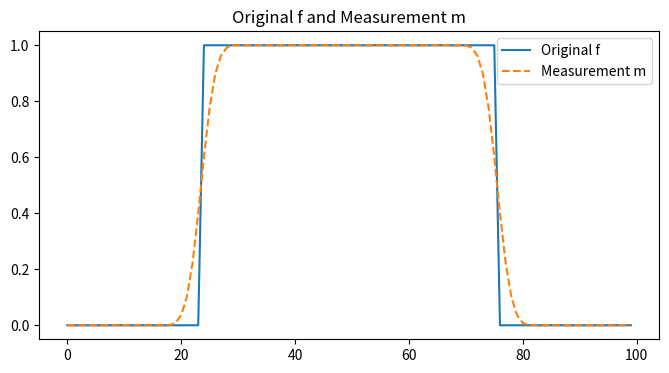
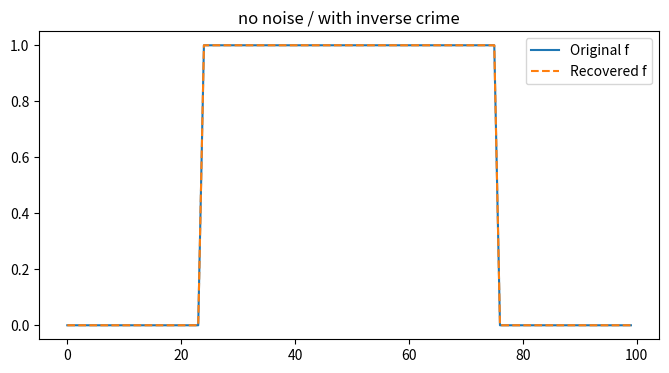
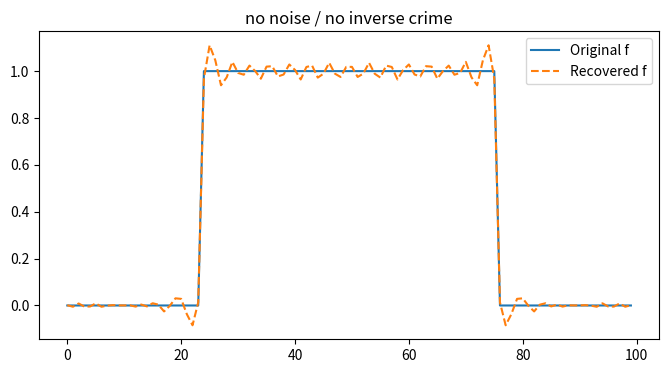
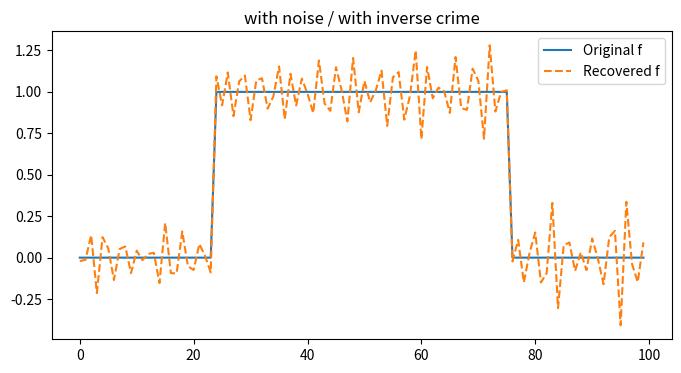
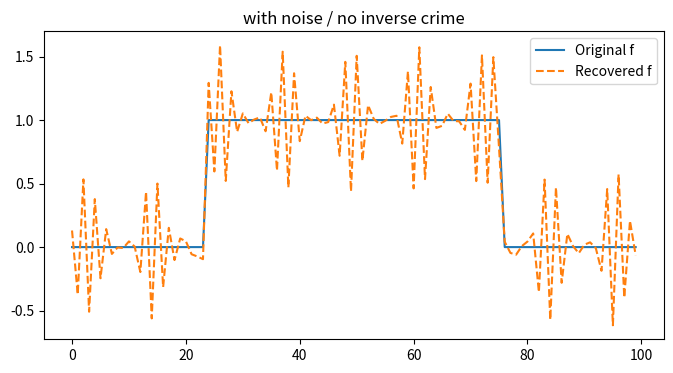

Write Python code to recreate these figures, in order.
import numpy as np
import matplotlib.pyplot as plt
from scipy import signal as scipySignal
from scipy import linalg as scipyLinalg

def plotData(f_true, f_recovered, title,labelRec='Recovered f'):
    # Compare recovered f with original
    plt.figure(figsize=(8, 4))
    plt.plot(f_true, label='Original f')
    plt.plot(f_recovered, label=labelRec, linestyle='--')
    plt.legend()
    plt.title(title)
    plt.show()

# Step 1: Define the signal f in R^100
n=100
f = np.zeros(n)
f[24:75 + 1] = 1.0  # 25 to 75 inclusive (Python index starts at 0)

# Step 2: Construct the convolution matrix A
std=2
psf = scipySignal.windows.gaussian(11,std)
psf = psf / np.sum(psf)  # normalize
A = scipyLinalg.convolution_matrix(psf, n, mode='same')

# Step 3: Construct the convolution matrix A2
std=2.1
psf = scipySignal.windows.gaussian(11,std)
psf = psf / np.sum(psf)  # normalize
A2 = scipyLinalg.convolution_matrix(psf, n, mode='same')

# Step 4: Generate synthetic datum m = A f and recover
m = A @ f
delta = 1e-4
eps = np.random.normal(0, delta, size=n)
m_delta = m + eps

plt.figure(figsize=(8, 4))
plt.plot(f, label='Original f')
plt.plot(m, label='Measurement m', linestyle='--')
plt.legend()
plt.title('Original f and Measurement m')
plt.show()

#Step 5: Recover f using A⁻¹ (inverse crime, no noise)
f_1 = scipyLinalg.solve(A, m)
plotData(f, f_1, "no noise / with inverse crime")
print("error norm f_1: ",scipyLinalg.norm(f - f_1))

#Step 6: Recover f using A⁻¹ (no inverse crime, no noise)
f_2 = scipyLinalg.solve(A2, m)
plotData(f, f_2, "no noise / no inverse crime")
print("error norm f_2: ",scipyLinalg.norm(f - f_2))

#Step 7: Recover f using A⁻¹ (inverse crime, with noise)
f_3 = scipyLinalg.solve(A, m_delta)
plotData(f, f_3, "with noise / with inverse crime")
print("error norm f_3: ",scipyLinalg.norm(f - f_3))

#Step 6: Recover f using A⁻¹ (no inverse crime, no noise)
f_4 = scipyLinalg.solve(A2, m_delta)
plotData(f, f_4, "with noise / no inverse crime")
print("error norm f_4: ",scipyLinalg.norm(f - f_4))

